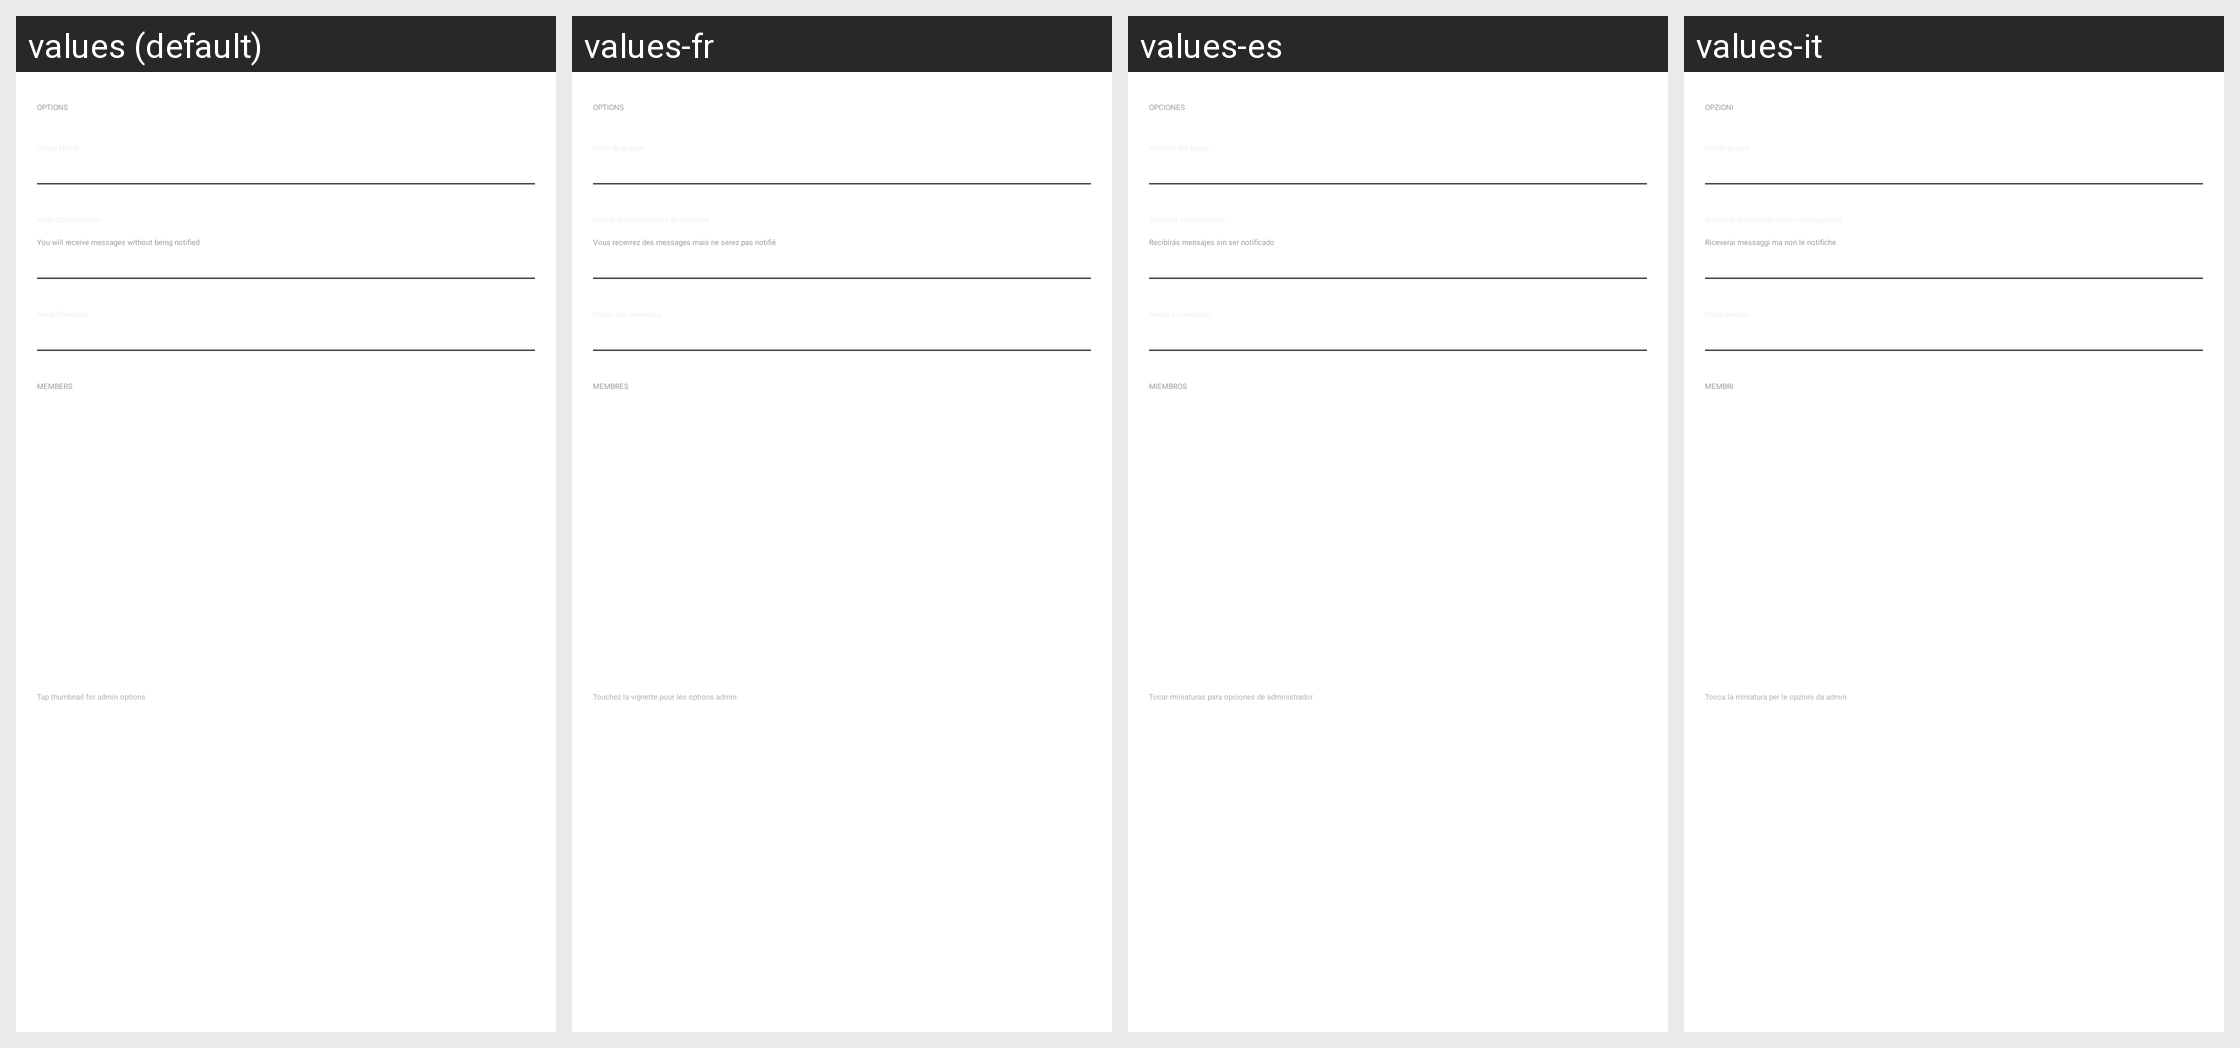

Locale-by-locale string values for the Android screen shown in this grid:
Android screen res/layout/view_chat_details_group_title_item.xml rendered under 4 locales, left to right: values (default), values-fr, values-es, values-it. Device: Nexus 5 (rendered at 1080×1920; each locale shown at half size, 540×960, under a caption strip naming it); theme Theme.AppTheme.
Other locales in the repository, not shown: values-ar, values-bg, values-bn, values-bn-rIN, values-de, values-fil, values-hi, values-hi-rIN, values-in, values-ja, values-ko, values-ms, values-ms-rMY, values-pt, values-ru, values-ru-rRU, values-sw, values-te, values-te-rIN, values-vi, values-zh-rCN, values-zh-rTW.
Strings drawn on this screen, with the default value and each locale's value (text and hints the layout hard-codes, and strings that could not be matched under every locale, appear in the picture but are not listed):

chat_group_details_options
  values: OPTIONS
  values-fr: OPTIONS
  values-es: OPCIONES
  values-it: OPZIONI

chat_group_details_mute_conversation_description
  values: You will receive messages without being notified
  values-fr: Vous recevrez des messages mais ne serez pas notifié
  values-es: Recibirás mensajes sin ser notificado
  values-it: Riceverai messaggi ma non le notifiche

chat_group_details_members
  values: MEMBERS
  values-fr: MEMBRES
  values-es: MIEMBROS
  values-it: MEMBRI

chat_group_details_members_description
  values: Tap thumbnail for admin options
  values-fr: Touchez la vignette pour les options admin
  values-es: Tocar miniaturas para opciones de administrador
  values-it: Tocca la miniatura per le opzioni da admin
